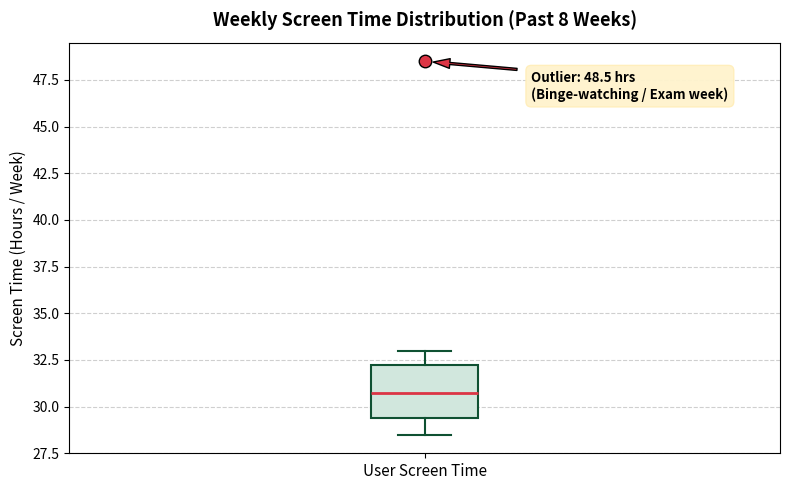

This figure's Python source:


import numpy as np
import matplotlib
matplotlib.use('Agg')
import matplotlib.pyplot as plt

# Task 1: 25th, 50th, and 75th Percentiles for 20 Zomato Delivery Times

delivery_times = np.array([
    22, 25, 28, 29, 30, 31, 32, 33, 34, 35,
    36, 38, 40, 41, 42, 45, 48, 50, 52, 58
])

p25 = np.percentile(delivery_times, 25)
p50 = np.percentile(delivery_times, 50)
p75 = np.percentile(delivery_times, 75)

print("=" * 70)
print("TASK 1: Zomato Delivery Times Percentiles")
print("=" * 70)
print(f"Delivery Times (minutes): {delivery_times.tolist()}")
print(f"25th Percentile (Q1): {p25:.2f} mins")
print(f"50th Percentile (Median / Q2): {p50:.2f} mins")
print(f"75th Percentile (Q3): {p75:.2f} mins")


# Task 2: Dividing IPL Player Scores into Quartiles using numpy.quantile

ipl_scores = np.array([12, 18, 24, 31, 35, 42, 45, 52, 58, 64, 71, 78, 85, 92, 104, 118])

q1 = np.quantile(ipl_scores, 0.25)
q2 = np.quantile(ipl_scores, 0.50)
q3 = np.quantile(ipl_scores, 0.75)

print("\n" + "=" * 70)
print("TASK 2: IPL Player Scores Quartiles (numpy.quantile)")
print("=" * 70)
print(f"IPL Scores: {ipl_scores.tolist()}")
print(f"Q1 (25% Quartile): {q1:.2f} runs")
print(f"Q2 (50% Median):   {q2:.2f} runs")
print(f"Q3 (75% Quartile): {q3:.2f} runs")


# Task 3: 1 Month Steps IQR and Activity Consistency Analysis

steps = np.array([
    6200, 6500, 6700, 7000, 7100, 7200, 7300, 7400, 7500, 7600,
    7800, 7900, 8000, 8100, 8200, 8300, 8400, 8500, 8600, 8700,
    8900, 9000, 9100, 9200, 9400, 9600, 9800, 10200, 10500, 11200
])

step_q1 = np.percentile(steps, 25)
step_q3 = np.percentile(steps, 75)
step_iqr = step_q3 - step_q1

print("\n" + "=" * 70)
print("TASK 3: Interquartile Range (IQR) for Daily Steps (1 Month)")
print("=" * 70)
print(f"Q1 (25th Percentile): {step_q1:.2f} steps")
print(f"Q3 (75th Percentile): {step_q3:.2f} steps")
print(f"IQR (Q3 - Q1):        {step_iqr:.2f} steps")
print("\nActivity Consistency Interpretation:")
print(f"The middle 50% of the user's daily steps fall within an IQR band of {step_iqr:.0f} steps")
print("(from 7,425 to 9,075 steps). A compact IQR relative to the overall range confirms high")
print("lifestyle consistency, indicating disciplined daily routine without erratic swings.")


# Task 4: IQR Method Outlier Detection Function for Swiggy Order Amounts

swiggy_orders = [180, 220, 240, 250, 260, 280, 300, 310, 320, 350, 380, 400, 420, 450, 850, 120, 1450]

def detect_outliers_iqr(data):
    arr = np.array(data)
    q1 = np.percentile(arr, 25)
    q3 = np.percentile(arr, 75)
    iqr = q3 - q1
    lower_bound = q1 - 1.5 * iqr
    upper_bound = q3 + 1.5 * iqr
    outliers = arr[(arr < lower_bound) | (arr > upper_bound)]
    return q1, q3, iqr, lower_bound, upper_bound, outliers.tolist()

q1_s, q3_s, iqr_s, lb_s, ub_s, outliers_s = detect_outliers_iqr(swiggy_orders)

print("\n" + "=" * 70)
print("TASK 4: Swiggy Order Amounts Outlier Detection via IQR Method")
print("=" * 70)
print(f"Order Amounts (INR): {swiggy_orders}")
print(f"Q1: ₹{q1_s:.2f}, Q3: ₹{q3_s:.2f}, IQR: ₹{iqr_s:.2f}")
print(f"Lower Bound (Q1 - 1.5*IQR): ₹{lb_s:.2f}")
print(f"Upper Bound (Q3 + 1.5*IQR): ₹{ub_s:.2f}")
print(f"Identified Outliers: {outliers_s}")


# Task 5: Matplotlib Boxplot of Weekly Screen Time (8 Weeks)

screen_time = np.array([28.5, 31.0, 29.5, 32.0, 30.5, 33.0, 29.0, 48.5])

plt.figure(figsize=(8, 5))
box = plt.boxplot(
    screen_time,
    vert=True,
    patch_artist=True,
    boxprops=dict(facecolor='#D1E7DD', color='#0F5132', linewidth=1.5),
    medianprops=dict(color='#DC3545', linewidth=2),
    whiskerprops=dict(color='#0F5132', linewidth=1.5),
    capprops=dict(color='#0F5132', linewidth=1.5),
    flierprops=dict(marker='o', markerfacecolor='#DC3545', markeredgecolor='black', markersize=9, linestyle='none')
)

plt.title('Weekly Screen Time Distribution (Past 8 Weeks)', fontsize=13, fontweight='bold', pad=12)
plt.ylabel('Screen Time (Hours / Week)', fontsize=11)
plt.xticks([1], ['User Screen Time'], fontsize=11)
plt.grid(axis='y', linestyle='--', alpha=0.6)

outlier_val = screen_time.max()
plt.annotate(
    f'Outlier: {outlier_val} hrs\n(Binge-watching / Exam week)',
    xy=(1, outlier_val),
    xytext=(1.15, outlier_val - 2),
    arrowprops=dict(facecolor='#DC3545', shrink=0.08, width=1.5, headwidth=7),
    fontsize=9.5,
    fontweight='bold',
    bbox=dict(boxstyle='round,pad=0.4', facecolor='#FFF3CD', edgecolor='#FFEEBA', alpha=0.95)
)

plt.tight_layout()
plt.savefig('session5_task5_boxplot.png', dpi=150)
plt.close()
print("\n" + "=" * 70)
print("TASK 5: Boxplot saved as session5_task5_boxplot.png")
print("=" * 70)
